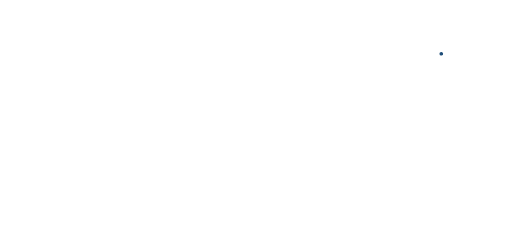
t = 0.00 s
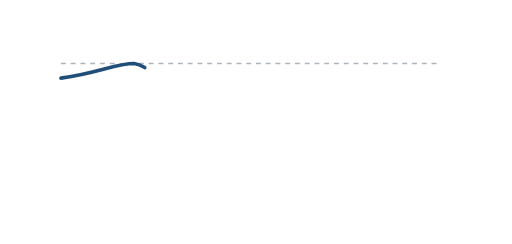
t = 0.25 s
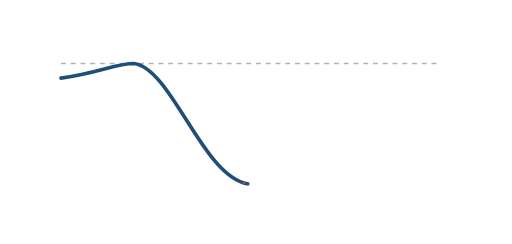
t = 0.53 s
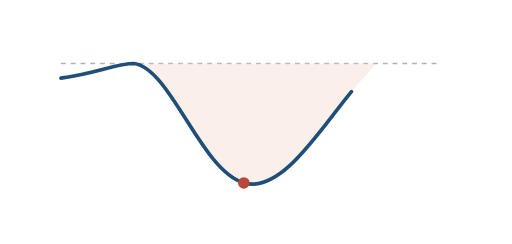
t = 0.78 s
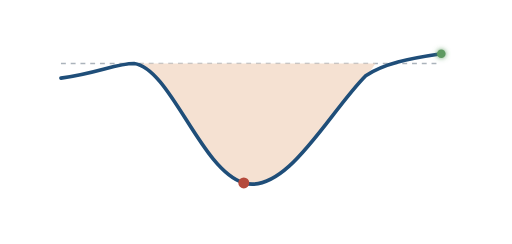
t = 1.04 s
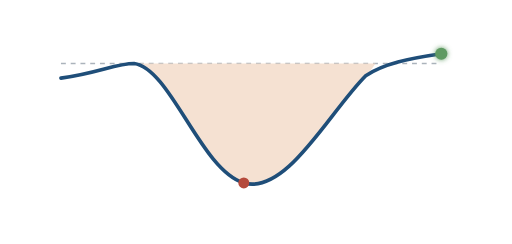
t = 1.30 s

The animated SVG that drew these frames (rendered in a browser with its animation timeline set to each time). Animation: 5 SMIL elements (animate=5); one cycle of 1.30 s.

<svg xmlns="http://www.w3.org/2000/svg" viewBox="0 0 420 200" width="420" height="200">
<defs><filter id="glow" x="-60%" y="-60%" width="220%" height="220%">
<feGaussianBlur stdDeviation="2.2" result="b"/><feMerge><feMergeNode in="b"/><feMergeNode in="SourceGraphic"/></feMerge></filter></defs>
<line x1="50" y1="52" x2="362" y2="52" stroke="#A3ABB5" stroke-width="1.4" stroke-dasharray="4 4" opacity="0"><animate attributeName="opacity" from="0" to="0.9" begin="0.0s" dur="0.25s" fill="freeze"/></line><path d="M110,52 C140,56 165,140 200,150 C235,160 270,92 300,62 C304,58 306,55 308,52 Z" fill="#F4DCCB" opacity="0"><animate attributeName="opacity" from="0" to="0.85" begin="0.55s" dur="0.45s" fill="freeze"/></path><path d="M50,64 C80,60 95,52 110,52 C140,56 165,140 200,150 C235,160 270,92 300,62 C315,52 335,48 362,44" fill="none" stroke="#1F4E79" stroke-width="3" stroke-linecap="round" pathLength="1" stroke-dasharray="1" stroke-dashoffset="1"><animate attributeName="stroke-dashoffset" from="1" to="0" begin="0.1s" dur="0.85s" fill="freeze" calcMode="linear"/></path><circle cx="200" cy="150" r="0" fill="#B54A3C"><animate attributeName="r" values="0;6.0;4.5" begin="0.5s" dur="0.3s" fill="freeze"/></circle><circle cx="362" cy="44" r="0" fill="#5E9A62" filter="url(#glow)"><animate attributeName="r" values="0;7;5" begin="0.95s" dur="0.35s" fill="freeze"/></circle></svg>
